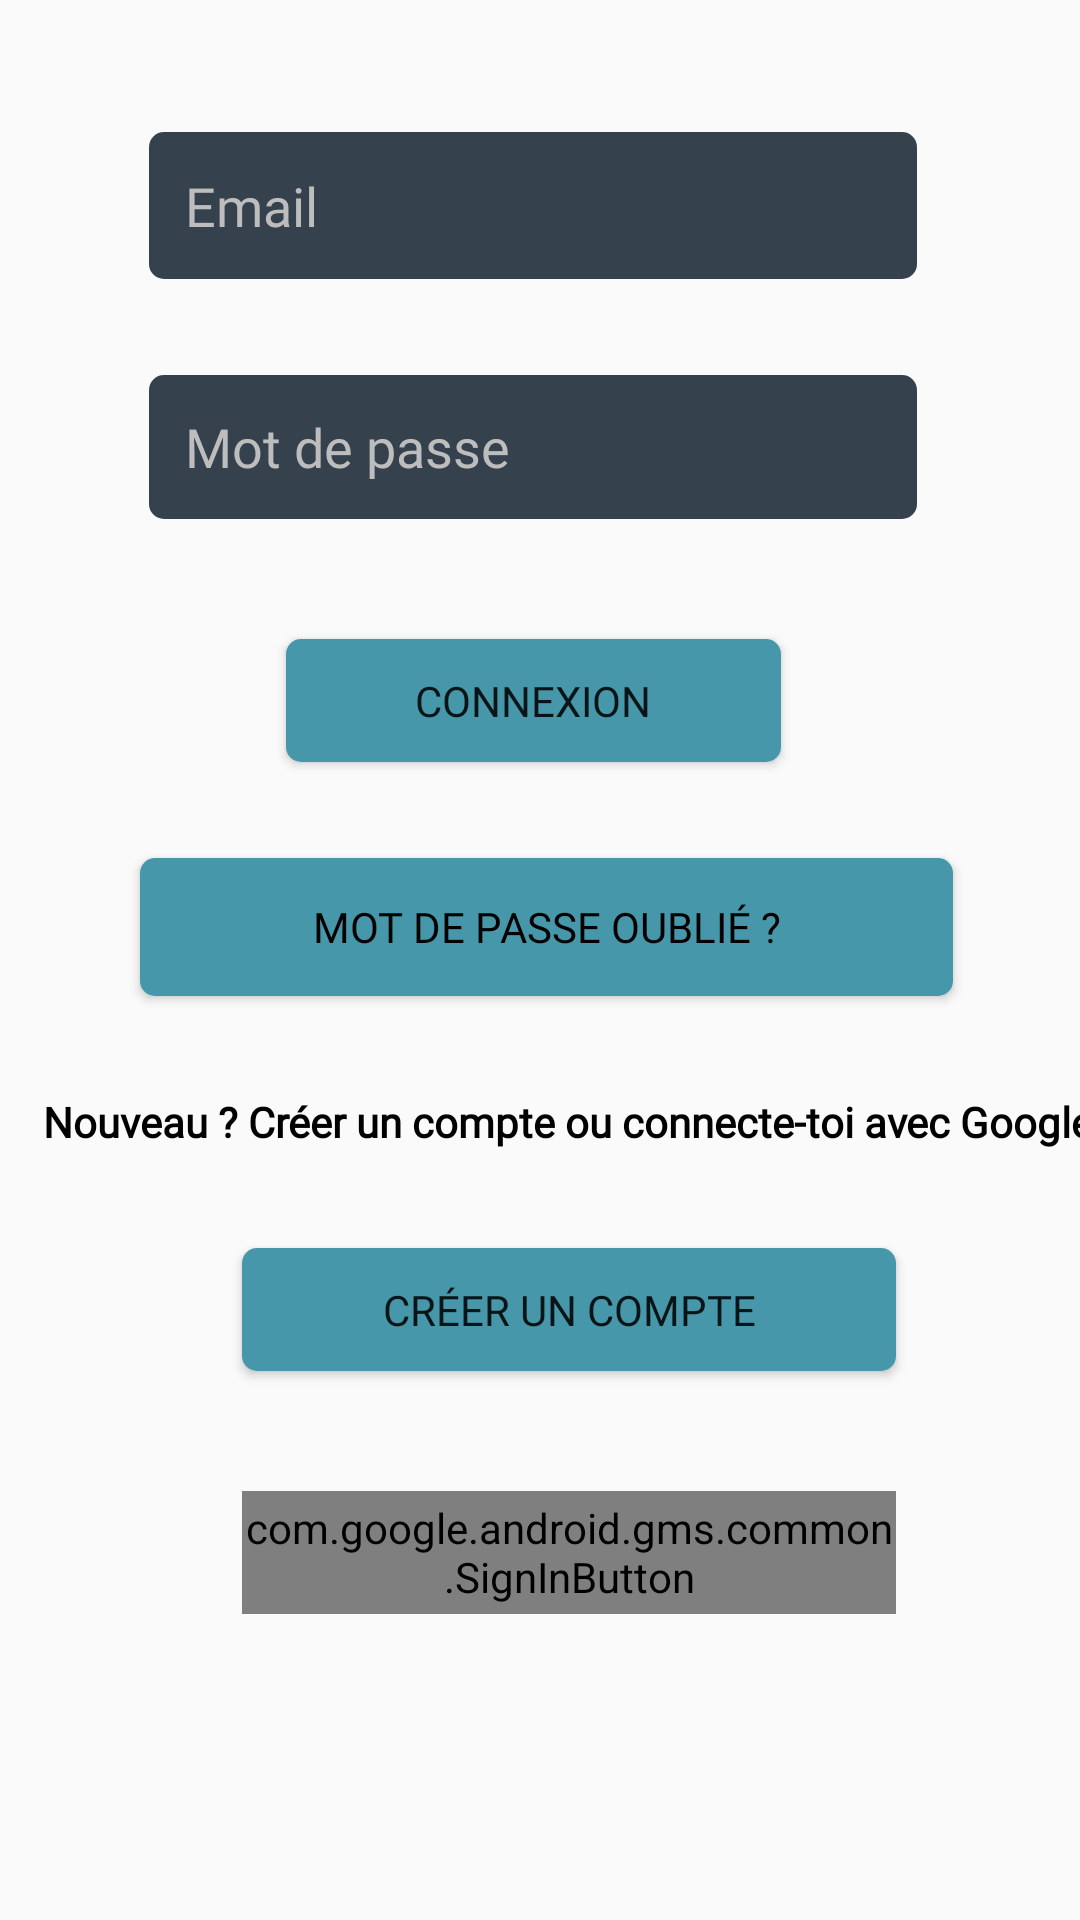

Write the Android layout XML for this screen, with the resource values it uses.
<!-- AndroidManifest.xml: application theme AppTheme -->
<!-- res/layout/activity_login.xml -->
<?xml version="1.0" encoding="utf-8"?>
<androidx.constraintlayout.widget.ConstraintLayout xmlns:android="http://schemas.android.com/apk/res/android"
    xmlns:app="http://schemas.android.com/apk/res-auto"
    xmlns:tools="http://schemas.android.com/tools"
    android:layout_width="match_parent"
    android:layout_height="match_parent"
    android:gravity="center_vertical"
    tools:context=".Activities.LoginActivity">

    <EditText
        android:id="@+id/login_email"
        android:layout_width="256dp"
        android:layout_height="49dp"
        android:layout_marginStart="36dp"
        android:layout_marginLeft="36dp"
        android:layout_marginTop="44dp"
        android:background="@drawable/edittext_arrondi"
        android:cursorVisible="false"
        android:ems="10"
        android:fontFamily="@font/junge"
        android:hint="Email"
        android:inputType="textPersonName"
        android:padding="12dp"
        app:layout_constraintEnd_toEndOf="parent"
        app:layout_constraintHorizontal_bias="0.201"
        app:layout_constraintStart_toStartOf="parent"
        app:layout_constraintTop_toTopOf="parent"
        tools:ignore="HardcodedText,TextFields" />

    <EditText
        android:id="@+id/login_password"
        android:layout_width="256dp"
        android:layout_height="48dp"
        android:layout_marginTop="32dp"
        android:background="@drawable/edittext_arrondi"
        android:cursorVisible="false"
        android:ems="10"
        android:fontFamily="@font/junge"
        android:hint="Mot de passe"
        android:inputType="textPassword"
        android:padding="12dp"
        app:layout_constraintEnd_toEndOf="@+id/login_email"
        app:layout_constraintStart_toStartOf="@+id/login_email"
        app:layout_constraintTop_toBottomOf="@+id/login_email" />

    <Button
        android:id="@+id/login_button"
        android:layout_width="165dp"
        android:layout_height="41dp"
        android:layout_marginTop="40dp"
        android:background="@drawable/button_bleu"
        android:fontFamily="@font/junge"
        android:text="Connexion"
        app:layout_constraintEnd_toEndOf="@+id/login_password"
        app:layout_constraintStart_toStartOf="@+id/login_password"
        app:layout_constraintTop_toBottomOf="@+id/login_password" />

    <Button
        android:id="@+id/reset_password_button"
        android:layout_width="271dp"
        android:layout_height="46dp"
        android:layout_marginTop="32dp"
        android:background="@drawable/button_bleu"
        android:fontFamily="@font/junge"
        android:gravity="center"
        android:text="Mot de passe oublié ?"
        android:textColor="@android:color/black"
        app:layout_constraintEnd_toEndOf="@+id/login_button"
        app:layout_constraintHorizontal_bias="0.46"
        app:layout_constraintStart_toStartOf="@+id/login_button"
        app:layout_constraintTop_toBottomOf="@+id/login_button" />

    <ImageView
        android:id="@+id/ivShowPassword"
        android:layout_width="25dp"
        android:layout_height="20dp"
        android:layout_margin="16dp"
        android:layout_marginEnd="56dp"
        android:layout_marginRight="56dp"
        android:layout_marginBottom="16dp"
        android:src="@drawable/ic_show_password_24dp"
        app:layout_constraintBottom_toBottomOf="@+id/login_password"
        app:layout_constraintEnd_toEndOf="parent"
        app:layout_constraintHorizontal_bias="0.0"
        app:layout_constraintStart_toEndOf="@+id/login_password"
        android:contentDescription="TODO"
        tools:ignore="ContentDescription,HardcodedText" />

    <TextView
        android:id="@+id/textView"
        android:layout_width="361dp"
        android:layout_height="28dp"
        android:layout_marginTop="28dp"
        android:fontFamily="@font/cardo"
        android:gravity="center"
        android:text="Nouveau ? Créer un compte ou connecte-toi avec Google"
        android:textColor="@android:color/primary_text_light"
        android:textStyle="bold"
        app:layout_constraintEnd_toEndOf="@+id/reset_password_button"
        app:layout_constraintHorizontal_bias="0.421"
        app:layout_constraintStart_toStartOf="@+id/reset_password_button"
        app:layout_constraintTop_toBottomOf="@+id/reset_password_button" />

    <Button
        android:id="@+id/create_account"
        android:layout_width="218dp"
        android:layout_height="41dp"
        android:layout_marginTop="28dp"
        android:background="@drawable/button_bleu"
        android:fontFamily="@font/cardo"
        android:text="Créer un compte"
        app:layout_constraintEnd_toEndOf="@+id/textView"
        app:layout_constraintStart_toStartOf="@+id/textView"
        app:layout_constraintTop_toBottomOf="@+id/textView" />

    <com.google.android.gms.common.SignInButton
        android:id="@+id/login_sign_in_google"
        android:layout_width="218dp"
        android:layout_height="41dp"
        android:layout_alignParentBottom="true"
        android:layout_centerHorizontal="true"
        android:layout_marginTop="40dp"
        android:fontFamily="@font/junge"
        android:textColor="@color/colorPrimaryText"
        app:layout_constraintBottom_toBottomOf="parent"
        app:layout_constraintEnd_toEndOf="@+id/create_account"
        app:layout_constraintHorizontal_bias="0.0"
        app:layout_constraintStart_toStartOf="@+id/create_account"
        app:layout_constraintTop_toBottomOf="@+id/create_account"
        app:layout_constraintVertical_bias="0.0" />
</androidx.constraintlayout.widget.ConstraintLayout>
<!-- resources referenced by this layout -->
<resources>
  <color name="colorPrimaryText">#FFFFFF</color>
  <!-- drawable button_bleu (drawable) -->
  <?xml version="1.0" encoding="utf-8"?>
  <shape xmlns:android="http://schemas.android.com/apk/res/android"
      android:padding="10dp"
      android:shape="rectangle">
      <solid android:color="@color/colorAccent" />
      <corners
          android:bottomLeftRadius="5dp"
          android:bottomRightRadius="5dp"
          android:topLeftRadius="5dp"
          android:topRightRadius="5dp" />
  </shape>
  <!-- drawable edittext_arrondi (drawable) -->
  <?xml version="1.0" encoding="utf-8"?>
  <shape xmlns:android="http://schemas.android.com/apk/res/android"
      android:padding="10dp"
      android:shape="rectangle">
      <solid android:color="@color/colorPrimary" />
      <corners
          android:bottomLeftRadius="5dp"
          android:bottomRightRadius="5dp"
          android:topLeftRadius="5dp"
          android:topRightRadius="5dp" />
  </shape>
  <style name="AppTheme" parent="Theme.AppCompat.Light.DarkActionBar">
          
          <item name="colorPrimary">@color/colorPrimary</item>
          <item name="colorPrimaryDark">@color/colorPrimaryDark</item>
          <item name="colorAccent">@color/colorAccent</item>
  
          <item name="android:editTextColor">@color/colorPrimaryText</item>
          <item name="android:textColorHint">@color/colorSecondaryText</item>
  
          <item name="android:windowNoTitle">true</item>
  
      </style>
  <color name="colorAccent">#4797AB</color>
  <color name="colorPrimary">#36414E</color>
  <color name="colorPrimaryDark">#262E37</color>
  <color name="colorSecondaryText">#BDBDBD</color>
</resources>
